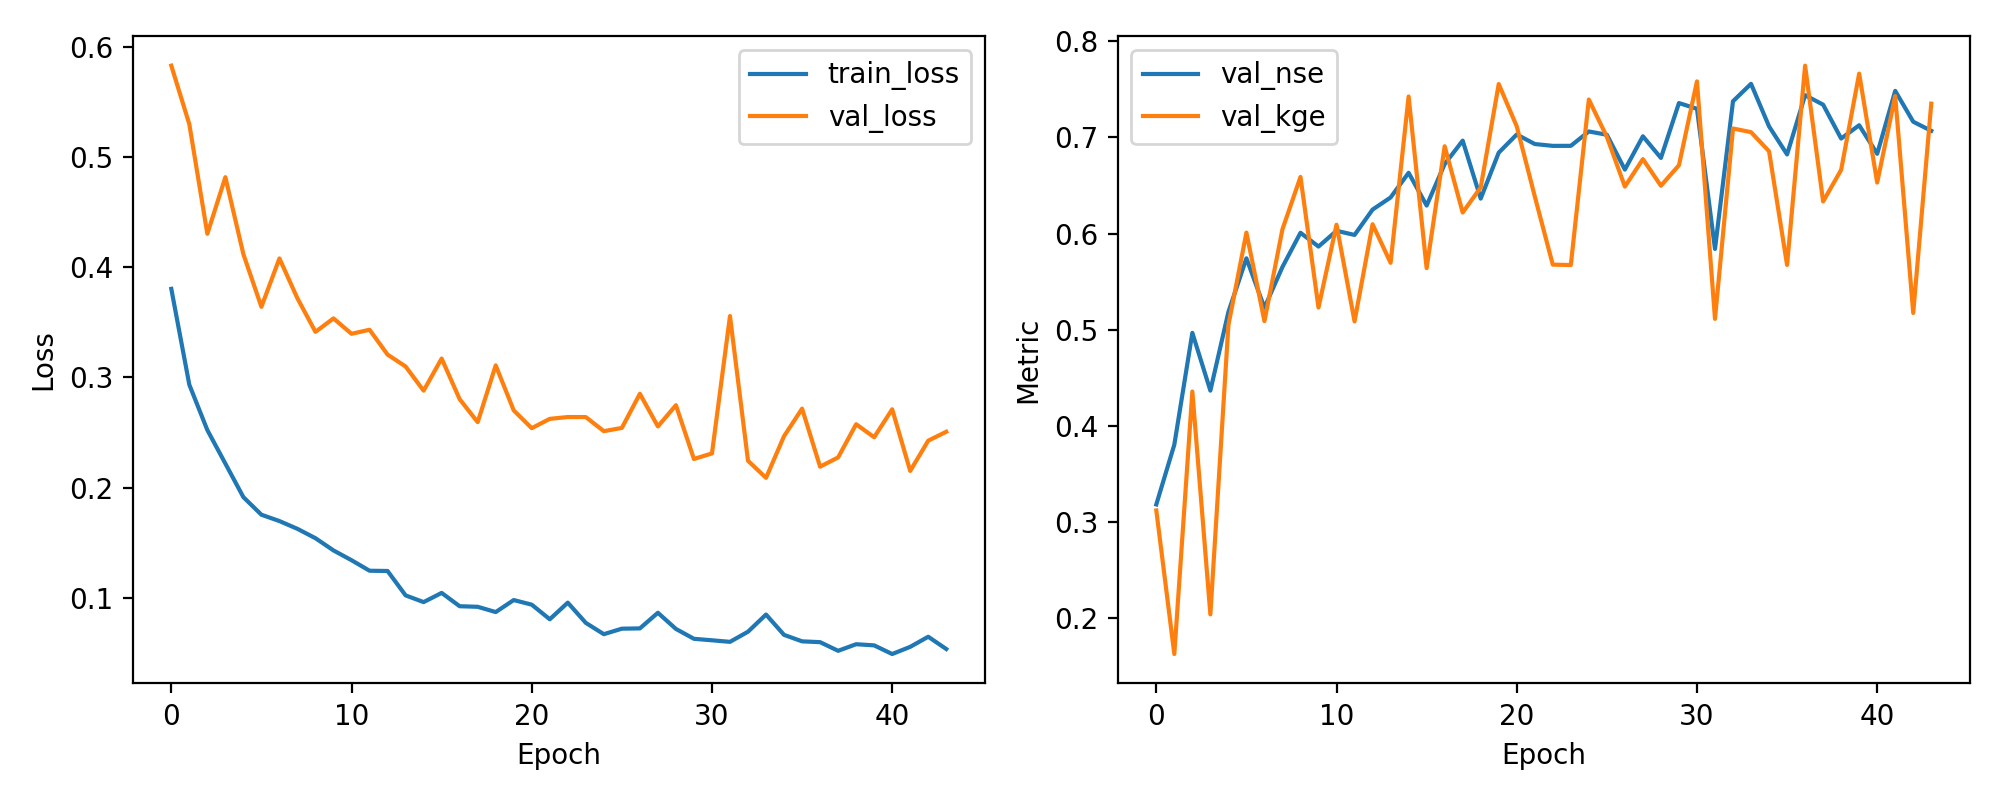

Data behind this chart, as committed beside it:
epoch, train_loss, val_loss, val_nse, val_kge
1, 0.3803, 0.5828, 0.3183, 0.3121
2, 0.2933, 0.5296, 0.3805, 0.1628
3, 0.2522, 0.4302, 0.4968, 0.4357
4, 0.2218, 0.4816, 0.4367, 0.204
5, 0.1913, 0.4117, 0.5184, 0.5047
6, 0.1754, 0.364, 0.5743, 0.601
7, 0.1696, 0.4079, 0.5229, 0.509
8, 0.1626, 0.3716, 0.5653, 0.6045
9, 0.154, 0.3413, 0.6008, 0.6589
10, 0.143, 0.3535, 0.5865, 0.5231
11, 0.1341, 0.3395, 0.6029, 0.6092
12, 0.1246, 0.3432, 0.5986, 0.5087
13, 0.1243, 0.3206, 0.6249, 0.6097
14, 0.1022, 0.3099, 0.6375, 0.5696
15, 0.0961, 0.2879, 0.6632, 0.7425
16, 0.1044, 0.3171, 0.6291, 0.5641
17, 0.09235, 0.2802, 0.6722, 0.6908
18, 0.09184, 0.2594, 0.6966, 0.6219
19, 0.08705, 0.3109, 0.6364, 0.648
20, 0.09795, 0.27, 0.6841, 0.7555
21, 0.09377, 0.2539, 0.703, 0.7115
22, 0.08053, 0.2623, 0.6931, 0.6387
23, 0.09559, 0.264, 0.6912, 0.5677
24, 0.07725, 0.264, 0.6912, 0.5673
25, 0.06699, 0.2512, 0.7062, 0.7394
26, 0.07198, 0.2541, 0.7028, 0.7006
27, 0.07224, 0.2851, 0.6665, 0.6489
28, 0.08642, 0.2555, 0.7012, 0.6774
29, 0.07175, 0.2747, 0.6786, 0.6497
30, 0.06279, 0.2259, 0.7357, 0.6711
31, 0.06145, 0.231, 0.7298, 0.7582
32, 0.06003, 0.3556, 0.584, 0.5113
33, 0.06924, 0.2243, 0.7376, 0.7093
34, 0.08481, 0.2088, 0.7557, 0.7055
35, 0.06635, 0.2467, 0.7115, 0.6855
36, 0.06049, 0.2716, 0.6823, 0.5674
37, 0.05976, 0.2189, 0.7439, 0.7746
38, 0.0519, 0.2274, 0.734, 0.6334
39, 0.05789, 0.2575, 0.6988, 0.6663
40, 0.05683, 0.2457, 0.7126, 0.7663
41, 0.04899, 0.271, 0.683, 0.653
42, 0.0555, 0.2151, 0.7484, 0.743
43, 0.06468, 0.2425, 0.7163, 0.5174
44, 0.05353, 0.2506, 0.7068, 0.7351
